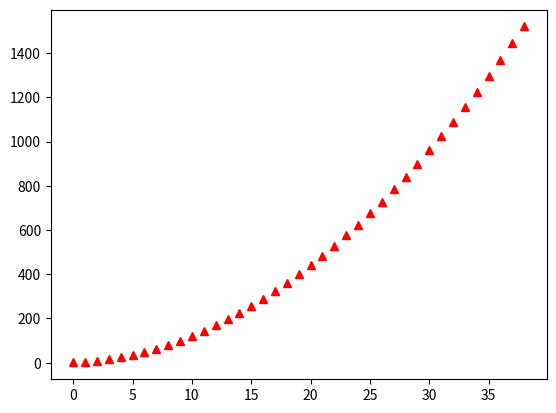

Write the Python code that produced this figure.
import matplotlib.pyplot as plt
import numpy as np

y= np.arange(1,40)
# The first function will be in red color and represented by --
# plt.plot(y, ('r''--'))
# the second function  will be in color magnetga represented by :
# plt.plot(y**2, ('m'':'))
# The third line will be in cyan color represented bu -.
# plt.plot(y**3, ('c''-.'))
# plt.show()
# this will style the function with red color and represented by triangle
plt.plot(y**2, ('r''^'))
plt.show()